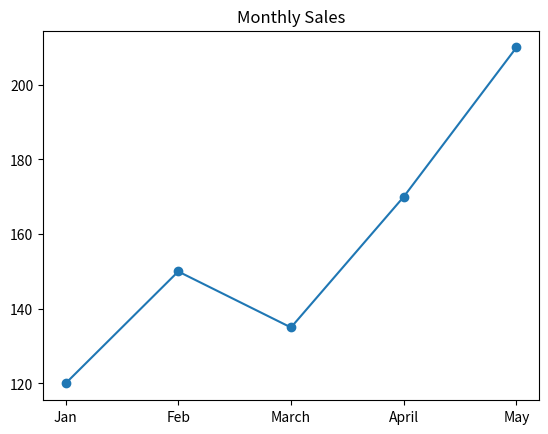

Write the Python code that produced this figure.
import matplotlib.pyplot  as plt

months = ["Jan", "Feb", "March", "April", "May"]
sales = [120, 150, 135, 170, 210]

plt.plot(months, sales, marker="o")
plt.title("Monthly Sales")
plt.savefig("monthly_sales.png", dpi=300, bbox_inches="tight")
plt.show()
